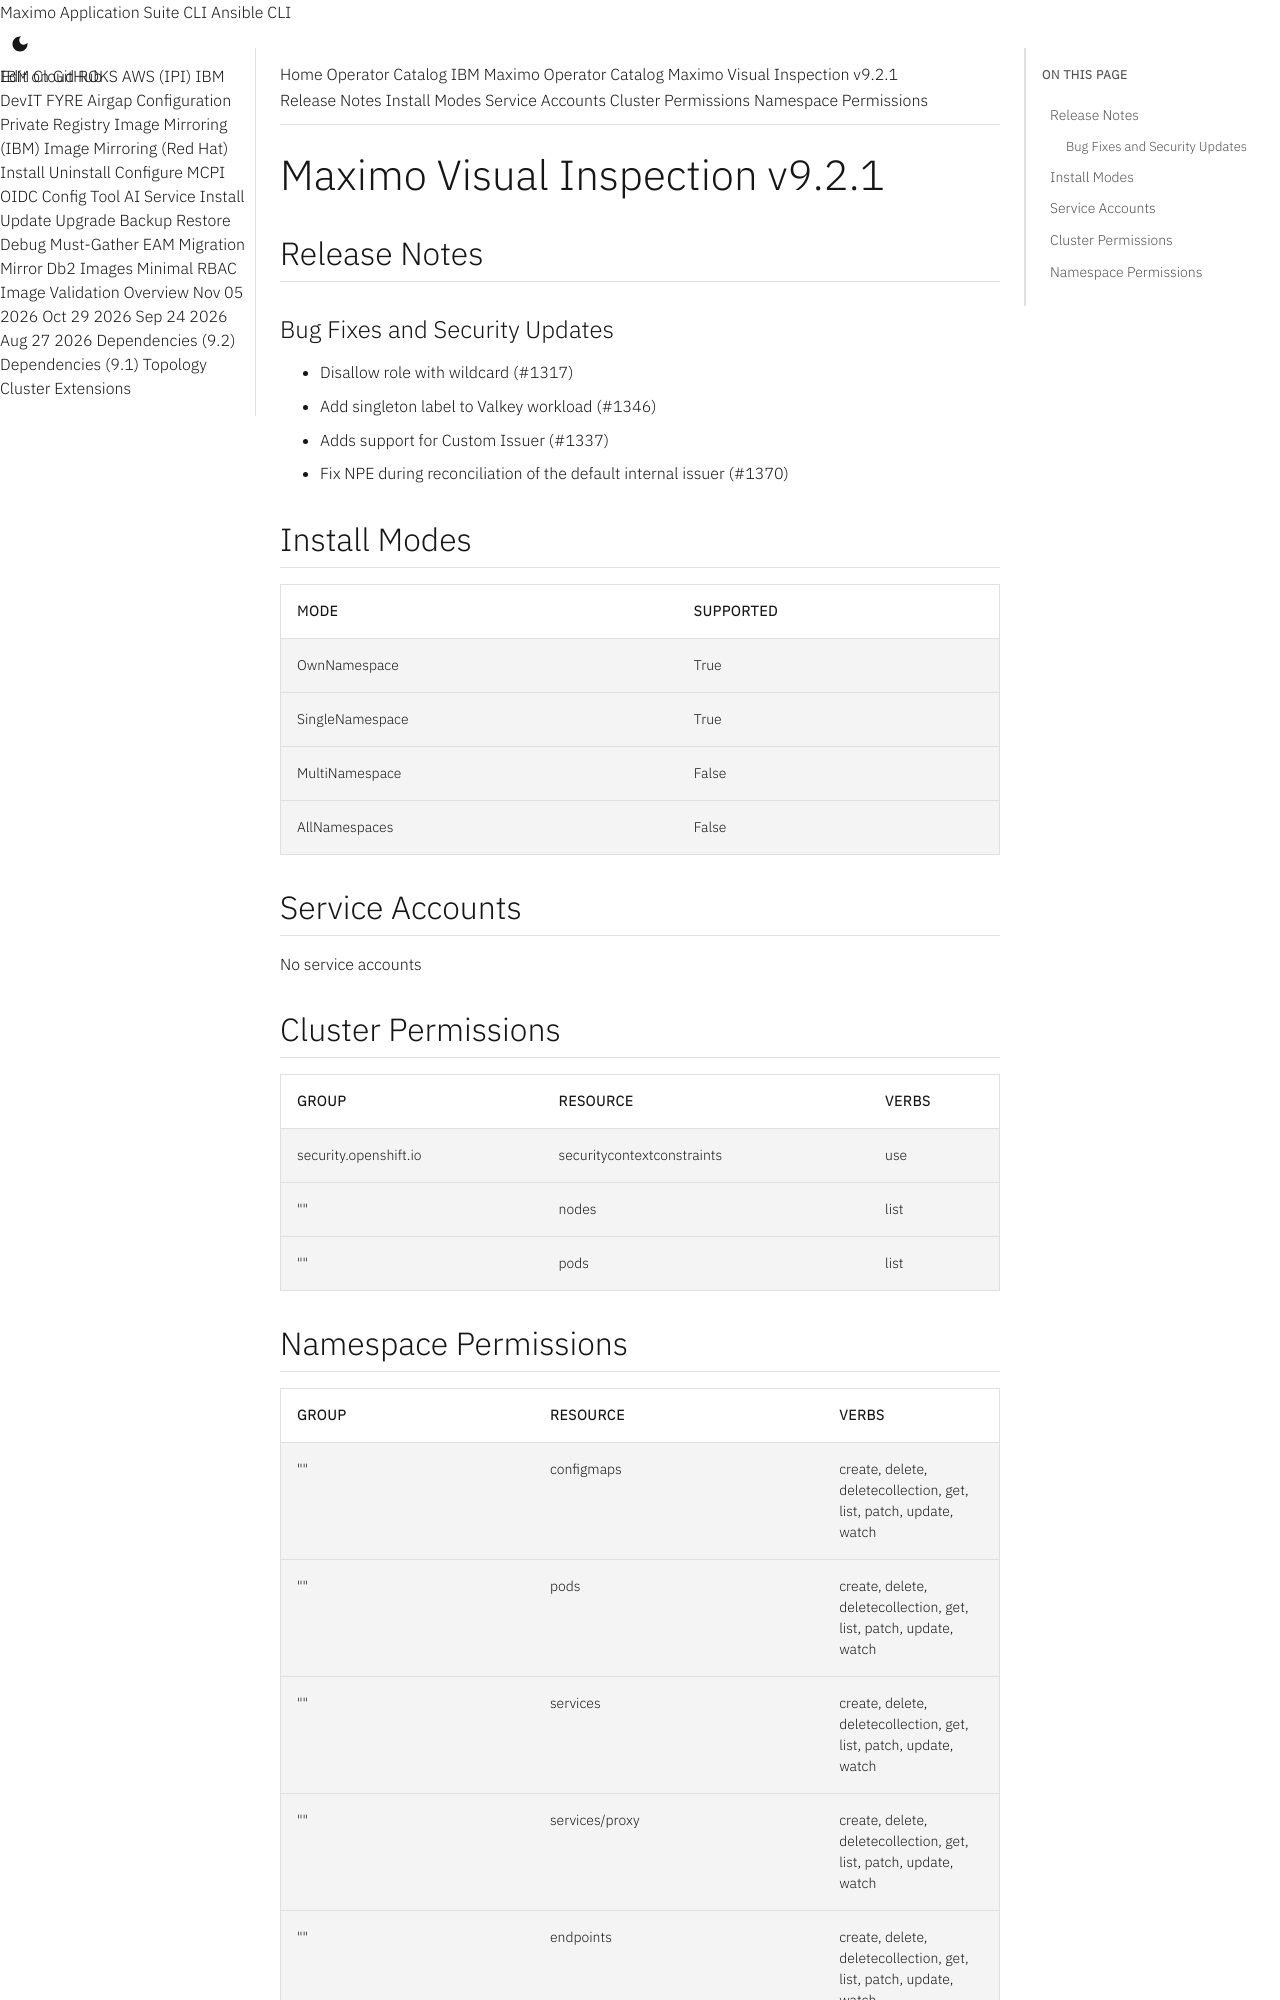

repository: ibm-mas/cli · page: catalogs/packages/ibm-mas-visualinspection/9.2.1/index.html · generator: mkdocs

extra_breadcrumb_title_1: Operator Catalog
extra_breadcrumb_title_2: IBM Maximo Operator Catalog
extra_breadcrumb_url_2: ../../../
nav_title: Operator Catalog

Maximo Visual Inspection v9.2.1
================================================================================

Release Notes
--------------------------------------------------------------------------------
### Bug Fixes and Security Updates
- Disallow role with wildcard (#1317)
- Add singleton label to Valkey workload (#1346)
- Adds support for Custom Issuer (#1337)
- Fix NPE during reconciliation of the default internal issuer (#1370)

Install Modes
--------------------------------------------------------------------------------
| Mode                 | Supported |
| :------------------- | :-------- |
| OwnNamespace         | True      |
| SingleNamespace      | True      |
| MultiNamespace       | False     |
| AllNamespaces        | False     |

Service Accounts
--------------------------------------------------------------------------------
No service accounts

Cluster Permissions
--------------------------------------------------------------------------------
| Group                                    | Resource                                 | Verbs                                                                            |
| :--------------------------------------- | :--------------------------------------- | :------------------------------------------------------------------------------- |
| security.openshift.io                    | securitycontextconstraints               | use                                                                              |
| ""                                       | nodes                                    | list                                                                             |
| ""                                       | pods                                     | list                                                                             |
